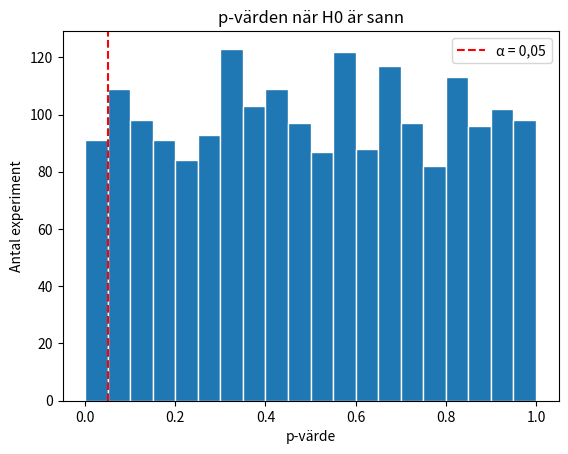
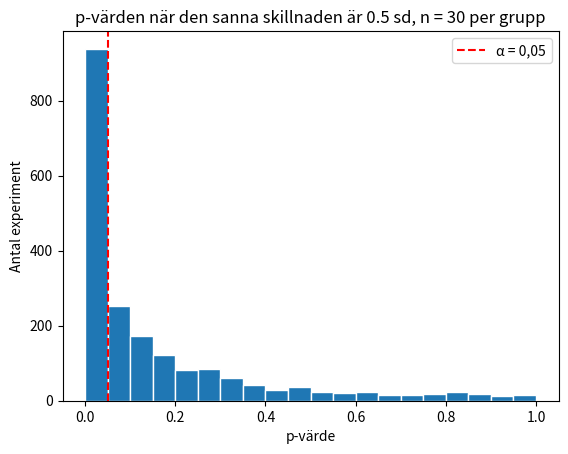
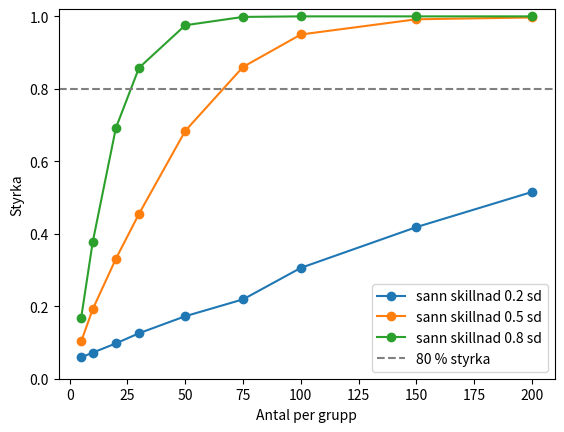

Python code for these plots, in order:
import numpy as np
import pandas as pd
import matplotlib.pyplot as plt
from scipy import stats

rng = np.random.default_rng(42)

num_trials = 2000
n_per_group = 30        # ← ändra: pröva 10 och 300

group_a = rng.normal(0, 1, (num_trials, n_per_group))      # varje rad är ett experiment
group_b = rng.normal(0, 1, (num_trials, n_per_group))      # samma fördelning: H0 är sann
p_values = stats.ttest_ind(group_a, group_b, axis=1, equal_var=False).pvalue

plt.hist(p_values, bins=np.arange(0, 1.05, 0.05), edgecolor="white")
plt.axvline(0.05, color="red", linestyle="--", label="α = 0,05")
plt.xlabel("p-värde")
plt.ylabel("Antal experiment")
plt.title("p-värden när H0 är sann")
plt.legend()
plt.show()

print(f"Andel med p < 0,05: {(p_values < 0.05).mean():.1%}")

# Skriv din kod här

true_difference = 0.5      # ← ändra: pröva 0.2 och 0.8
n_per_group = 30           # ← ändra: pröva 10 och 100

group_a = rng.normal(0, 1, (num_trials, n_per_group))
group_b = rng.normal(true_difference, 1, (num_trials, n_per_group))
p_values_effect = stats.ttest_ind(group_a, group_b, axis=1, equal_var=False).pvalue

plt.hist(p_values_effect, bins=np.arange(0, 1.05, 0.05), edgecolor="white")
plt.axvline(0.05, color="red", linestyle="--", label="α = 0,05")
plt.xlabel("p-värde")
plt.ylabel("Antal experiment")
plt.title(f"p-värden när den sanna skillnaden är {true_difference} sd, n = {n_per_group} per grupp")
plt.legend()
plt.show()

power = (p_values_effect < 0.05).mean()
print(f"Styrka (effekten upptäcks): {power:.0%}")
print(f"Typ II-fel (effekten missas): {1 - power:.0%}")

def share_rejected(true_difference, n_per_group, alpha=0.05, num_trials=2000):
    """Andel av num_trials simulerade experiment där H0 förkastas."""
    a = rng.normal(0, 1, (num_trials, n_per_group))
    b = rng.normal(true_difference, 1, (num_trials, n_per_group))
    p_values = stats.ttest_ind(a, b, axis=1, equal_var=False).pvalue
    return (p_values < alpha).mean()

print(f"Ingen skillnad, n = 30:  H0 förkastas i {share_rejected(0, 30):.1%} av fallen  (typ I-fel)")
print(f"Skillnad 0,5, n = 30:    H0 förkastas i {share_rejected(0.5, 30):.1%} av fallen  (styrka)")

sizes = [5, 10, 20, 30, 50, 75, 100, 150, 200]

for true_difference in [0.2, 0.5, 0.8]:
    powers = [share_rejected(true_difference, n) for n in sizes]
    plt.plot(sizes, powers, marker="o", label=f"sann skillnad {true_difference} sd")
plt.axhline(0.8, color="gray", linestyle="--", label="80 % styrka")
plt.xlabel("Antal per grupp")
plt.ylabel("Styrka")
plt.ylim(0, 1.02)
plt.legend()
plt.show()

# Skriv din kod här

print("Sann skillnad 0,5 sd, n = 30 per grupp")
for alpha in [0.10, 0.05, 0.01, 0.001]:
    power = share_rejected(0.5, 30, alpha=alpha)
    print(f"α = {alpha:<6}  typ I-fel {alpha:>6.1%}   styrka {power:>4.0%}   typ II-fel {1 - power:>4.0%}")

true_difference, n_per_group = 0.3, 20

a = rng.normal(0, 1, (5000, n_per_group))
b = rng.normal(true_difference, 1, (5000, n_per_group))
p_vals = stats.ttest_ind(a, b, axis=1, equal_var=False).pvalue
observed_diff = b.mean(axis=1) - a.mean(axis=1)
significant = p_vals < 0.05

print(f"Styrka: {significant.mean():.0%}")
print(f"Sann skillnad:                                   {true_difference}")
print(f"Genomsnittlig skattad skillnad, alla studier:    {observed_diff.mean():.2f}")
print(f"Genomsnittlig skattad skillnad, bara signifikanta: {observed_diff[significant].mean():.2f}")
